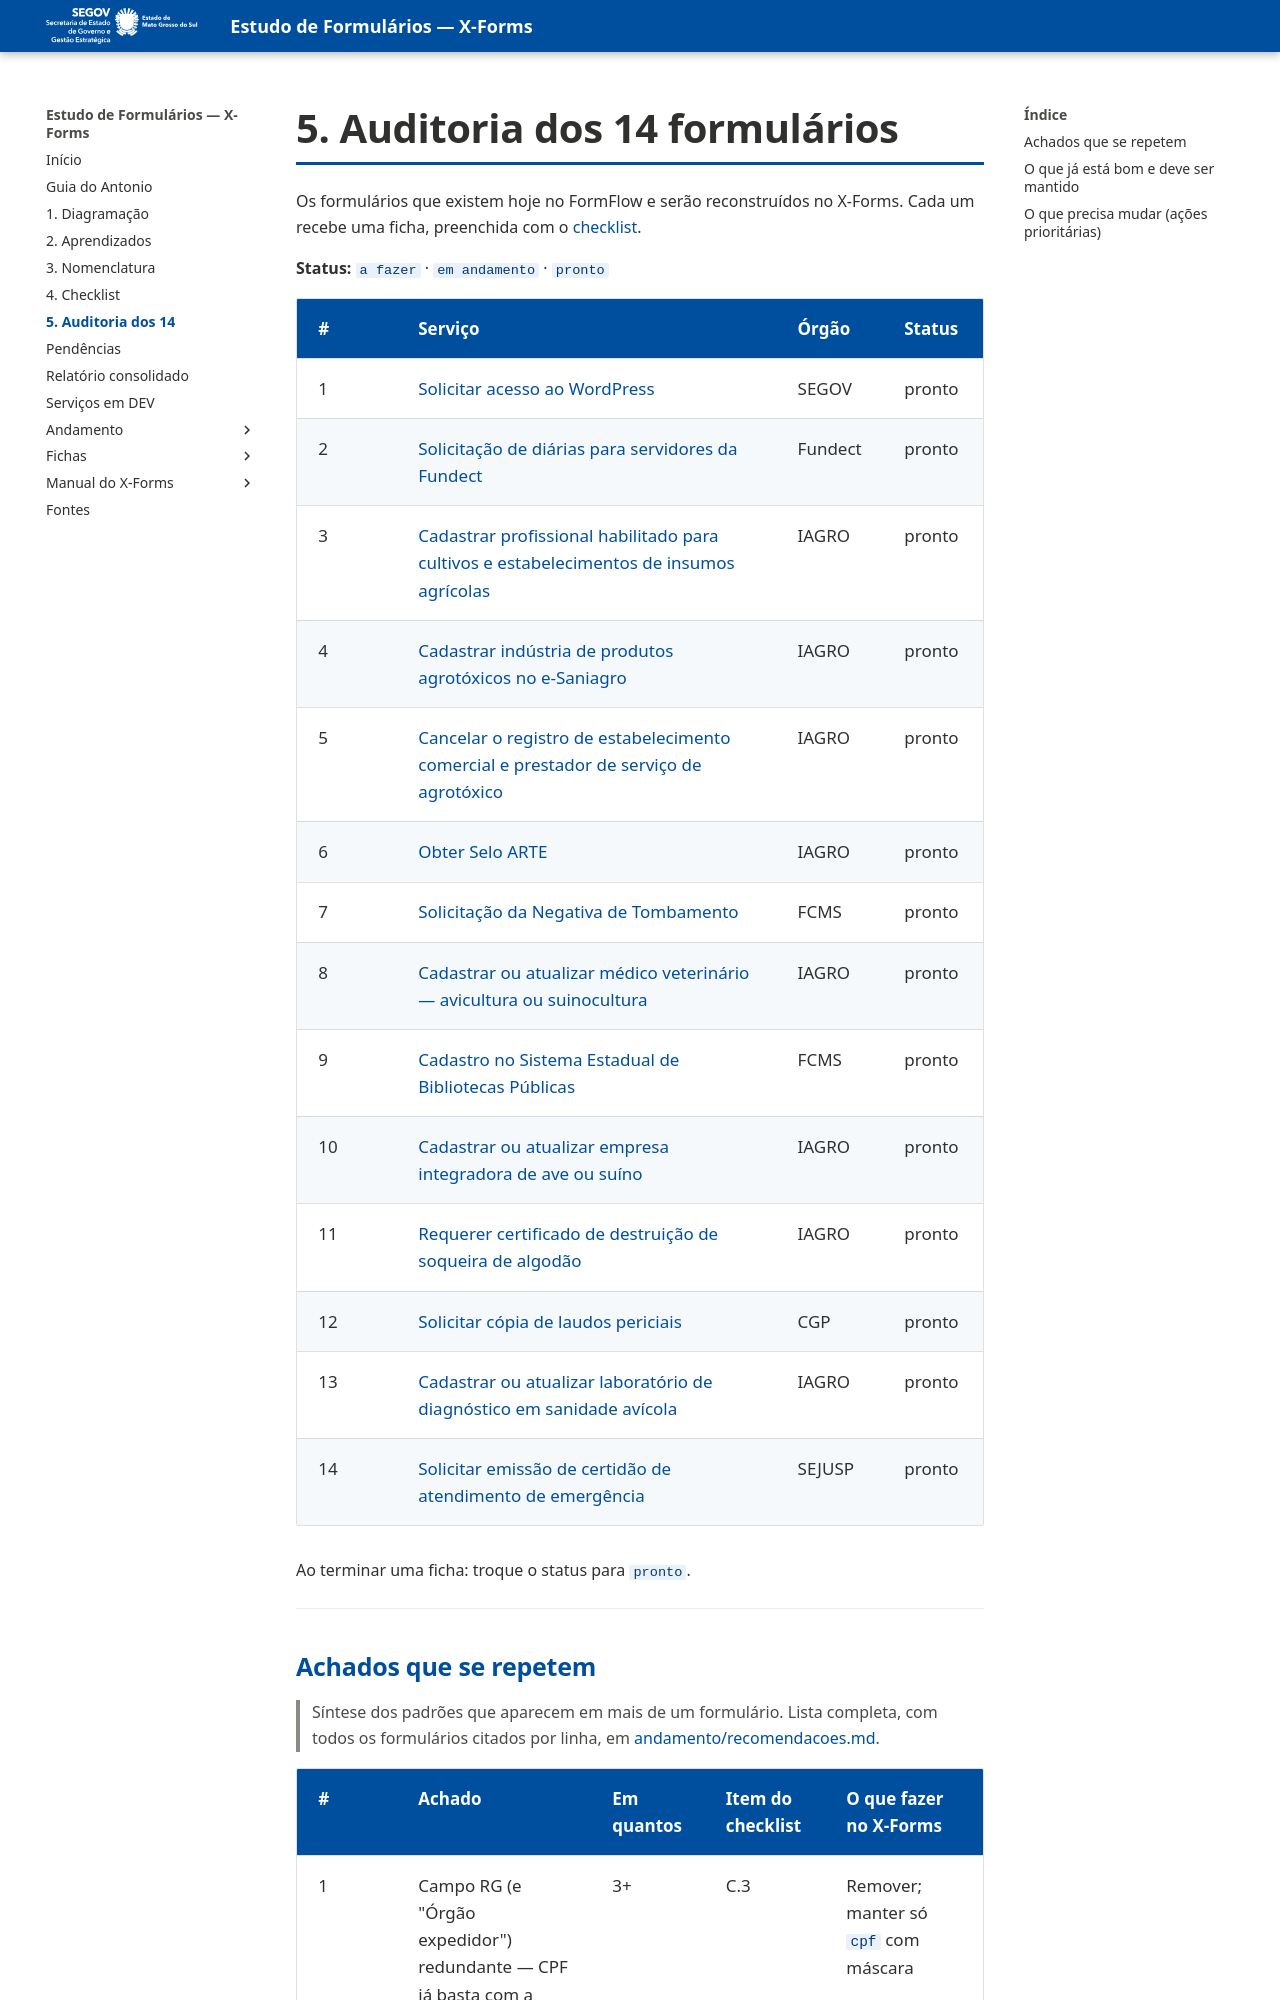

repository: fabioramos-02/estudo-formularios · page: 05-auditoria/index.html · generator: mkdocs

# 5. Auditoria dos 14 formulários

Os formulários que existem hoje no FormFlow e serão reconstruídos no X-Forms. Cada um recebe uma
ficha, preenchida com o [checklist](04-checklist.md).

**Status:** `a fazer` · `em andamento` · `pronto`
